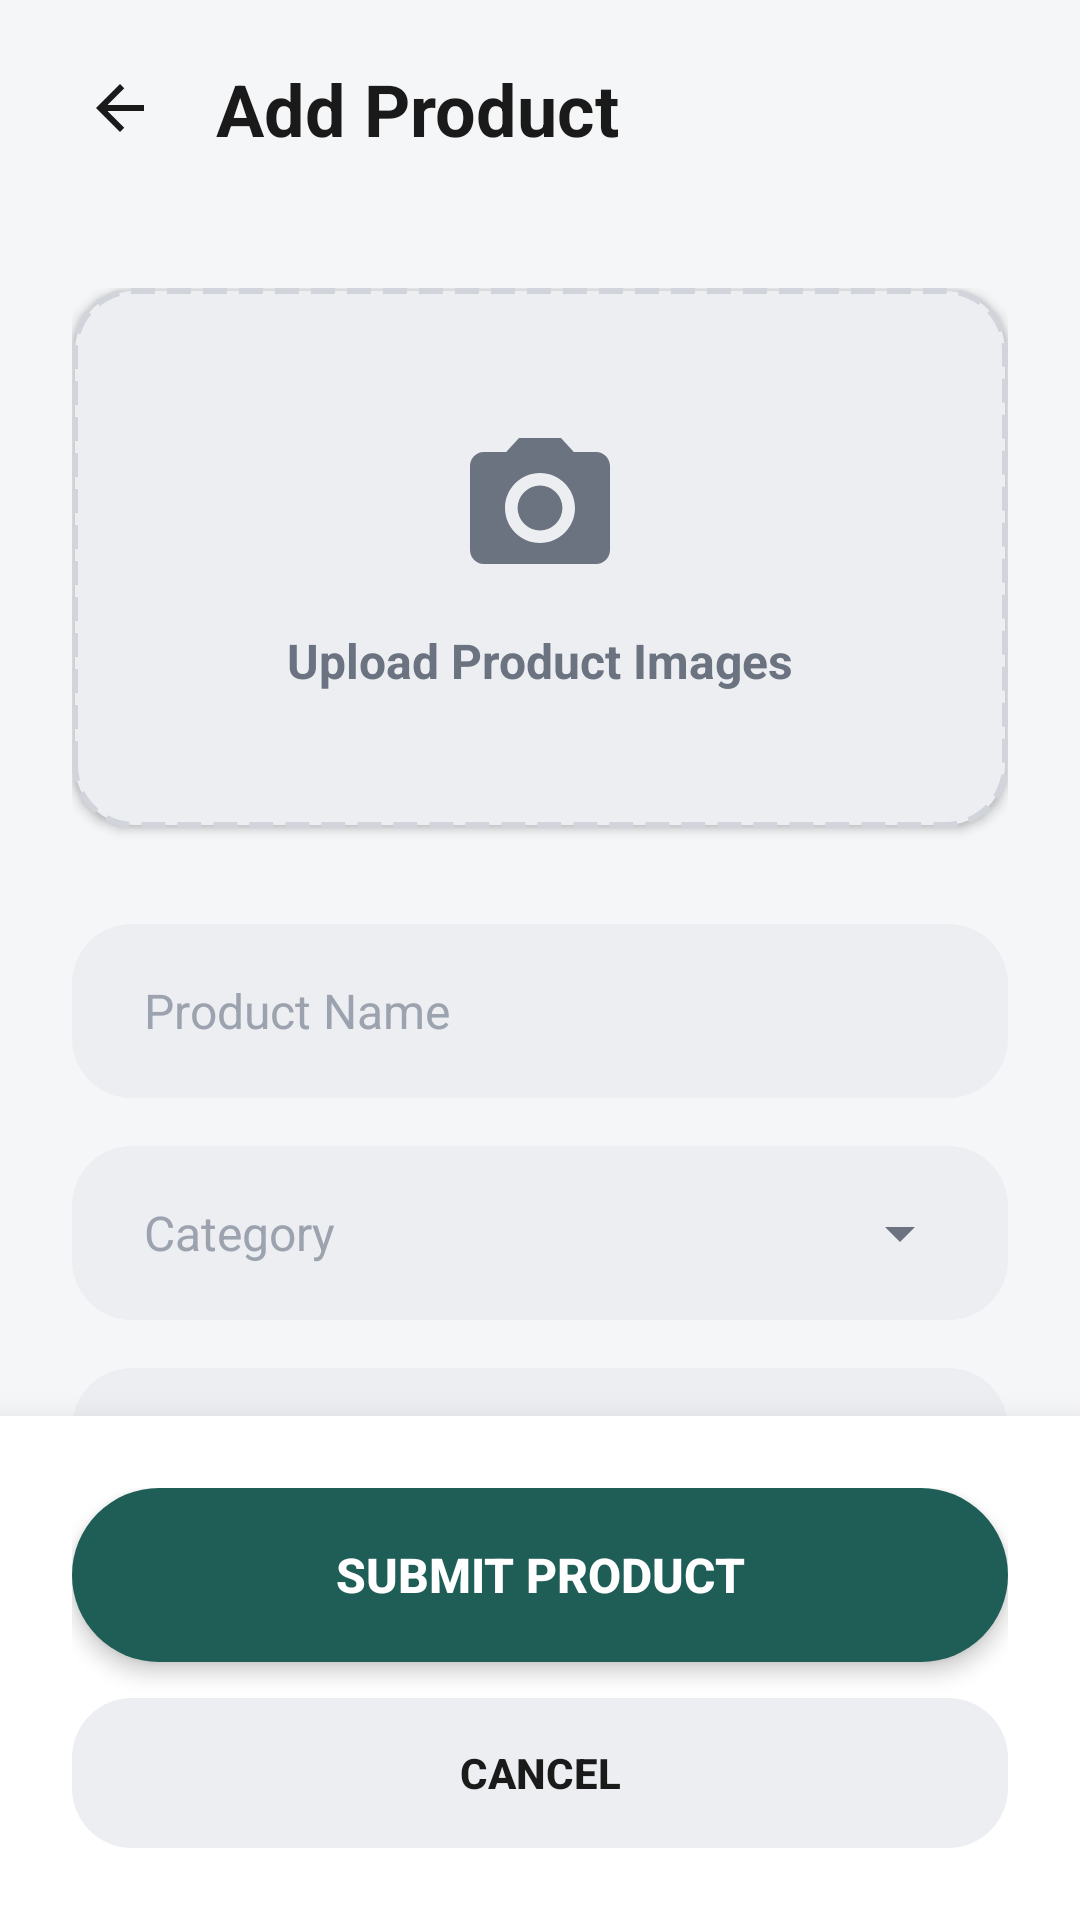

Android layout source for this screen:
<!-- AndroidManifest.xml: activity theme Theme.AppCompat.Light.NoActionBar -->
<!-- res/layout/activity_add_product.xml -->
<?xml version="1.0" encoding="utf-8"?>
<androidx.constraintlayout.widget.ConstraintLayout xmlns:android="http://schemas.android.com/apk/res/android"
    xmlns:app="http://schemas.android.com/apk/res-auto"
    android:layout_width="match_parent"
    android:layout_height="match_parent"
    android:background="#F5F6F8">

    
    <androidx.constraintlayout.widget.ConstraintLayout
        android:id="@+id/cl_top_bar"
        android:layout_width="match_parent"
        android:layout_height="72dp"
        android:paddingHorizontal="16dp"
        app:layout_constraintTop_toTopOf="parent">

        <ImageView
            android:id="@+id/btn_back"
            android:layout_width="48dp"
            android:layout_height="48dp"
            android:background="?attr/selectableItemBackgroundBorderless"
            android:contentDescription="@string/desc_back"
            android:padding="12dp"
            android:src="@drawable/ic_back_arrow"
            app:layout_constraintBottom_toBottomOf="parent"
            app:layout_constraintStart_toStartOf="parent"
            app:layout_constraintTop_toTopOf="parent" />

        <TextView
            android:id="@+id/tv_title"
            android:layout_width="wrap_content"
            android:layout_height="wrap_content"
            android:layout_marginStart="8dp"
            android:text="@string/title_add_product"
            android:textColor="#1A1A1A"
            android:textSize="24sp"
            android:textStyle="bold"
            app:layout_constraintBottom_toBottomOf="parent"
            app:layout_constraintStart_toEndOf="@+id/btn_back"
            app:layout_constraintTop_toTopOf="parent" />

    </androidx.constraintlayout.widget.ConstraintLayout>

    <androidx.core.widget.NestedScrollView
        android:layout_width="match_parent"
        android:layout_height="0dp"
        android:clipToPadding="false"
        android:fillViewport="true"
        android:paddingBottom="24dp"
        app:layout_constraintBottom_toTopOf="@+id/ll_bottom_actions"
        app:layout_constraintTop_toBottomOf="@+id/cl_top_bar">

        <androidx.constraintlayout.widget.ConstraintLayout
            android:layout_width="match_parent"
            android:layout_height="wrap_content"
            android:padding="24dp">

            
            <androidx.constraintlayout.widget.ConstraintLayout
                android:id="@+id/cl_upload"
                android:layout_width="match_parent"
                android:layout_height="180dp"
                android:background="@drawable/bg_upload_dashed"
                android:clickable="true"
                android:elevation="2dp"
                android:focusable="true"
                android:foreground="?attr/selectableItemBackground"
                app:layout_constraintTop_toTopOf="parent">

                <LinearLayout
                    android:id="@+id/ll_upload_prompt"
                    android:layout_width="wrap_content"
                    android:layout_height="wrap_content"
                    android:gravity="center"
                    android:orientation="vertical"
                    app:layout_constraintBottom_toBottomOf="parent"
                    app:layout_constraintEnd_toEndOf="parent"
                    app:layout_constraintStart_toStartOf="parent"
                    app:layout_constraintTop_toTopOf="parent">

                    <ImageView
                        android:layout_width="56dp"
                        android:layout_height="56dp"
                        android:src="@drawable/ic_camera_upload" />

                    <TextView
                        android:layout_width="wrap_content"
                        android:layout_height="wrap_content"
                        android:layout_marginTop="12dp"
                        android:text="@string/upload_text"
                        android:textColor="#6B7280"
                        android:textSize="16sp"
                        android:textStyle="bold" />
                </LinearLayout>
            </androidx.constraintlayout.widget.ConstraintLayout>

            <androidx.recyclerview.widget.RecyclerView
                android:id="@+id/rv_image_previews"
                android:layout_width="match_parent"
                android:layout_height="wrap_content"
                android:layout_marginTop="16dp"
                android:clipToPadding="false"
                android:orientation="horizontal"
                android:visibility="gone"
                app:layoutManager="androidx.recyclerview.widget.LinearLayoutManager"
                app:layout_constraintTop_toBottomOf="@+id/cl_upload" />

            
            <EditText
                android:id="@+id/et_product_name"
                android:layout_width="match_parent"
                android:layout_height="58dp"
                android:layout_marginTop="32dp"
                android:background="@drawable/bg_input_premium"
                android:hint="@string/hint_product_name"
                android:importantForAutofill="no"
                android:inputType="textCapWords"
                android:paddingHorizontal="24dp"
                android:textColor="#1A1A1A"
                android:textColorHint="#9CA3AF"
                android:textSize="16sp"
                app:layout_constraintTop_toBottomOf="@+id/rv_image_previews" />

            <EditText
                android:id="@+id/et_category"
                android:layout_width="match_parent"
                android:layout_height="58dp"
                android:layout_marginTop="16dp"
                android:background="@drawable/bg_input_premium"
                android:drawableEnd="@drawable/ic_chevron_down"
                android:focusable="false"
                android:hint="@string/hint_category"
                android:importantForAutofill="no"
                android:inputType="none"
                android:paddingHorizontal="24dp"
                android:textColor="#1A1A1A"
                android:textColorHint="#9CA3AF"
                android:textSize="16sp"
                app:layout_constraintTop_toBottomOf="@+id/et_product_name" />

            <EditText
                android:id="@+id/et_description"
                android:layout_width="match_parent"
                android:layout_height="140dp"
                android:layout_marginTop="16dp"
                android:background="@drawable/bg_input_premium"
                android:gravity="top"
                android:hint="@string/hint_description"
                android:importantForAutofill="no"
                android:inputType="textMultiLine"
                android:paddingHorizontal="24dp"
                android:paddingVertical="18dp"
                android:textColor="#1A1A1A"
                android:textColorHint="#9CA3AF"
                android:textSize="16sp"
                app:layout_constraintTop_toBottomOf="@+id/et_category" />

            <LinearLayout
                android:id="@+id/ll_prices"
                android:layout_width="match_parent"
                android:layout_height="wrap_content"
                android:layout_marginTop="16dp"
                android:orientation="horizontal"
                app:layout_constraintTop_toBottomOf="@+id/et_description">

                <EditText
                    android:id="@+id/et_retail_price"
                    android:layout_width="0dp"
                    android:layout_height="58dp"
                    android:layout_marginEnd="8dp"
                    android:layout_weight="1"
                    android:background="@drawable/bg_input_premium"
                    android:hint="@string/hint_retail_price"
                    android:importantForAutofill="no"
                    android:inputType="numberDecimal"
                    android:paddingHorizontal="24dp"
                    android:textColor="#1A1A1A"
                    android:textColorHint="#9CA3AF"
                    android:textSize="16sp" />

                <EditText
                    android:id="@+id/et_wholesale_price"
                    android:layout_width="0dp"
                    android:layout_height="58dp"
                    android:layout_marginStart="8dp"
                    android:layout_weight="1"
                    android:background="@drawable/bg_input_premium"
                    android:hint="@string/hint_wholesale_price"
                    android:importantForAutofill="no"
                    android:inputType="numberDecimal"
                    android:paddingHorizontal="24dp"
                    android:textColor="#1A1A1A"
                    android:textColorHint="#9CA3AF"
                    android:textSize="16sp" />
            </LinearLayout>

        </androidx.constraintlayout.widget.ConstraintLayout>
    </androidx.core.widget.NestedScrollView>

    
    <LinearLayout
        android:id="@+id/ll_bottom_actions"
        android:layout_width="match_parent"
        android:layout_height="wrap_content"
        android:background="@android:color/white"
        android:elevation="16dp"
        android:orientation="vertical"
        android:padding="24dp"
        app:layout_constraintBottom_toBottomOf="parent">

        <Button
            android:id="@+id/btn_submit"
            android:layout_width="match_parent"
            android:layout_height="58dp"
            android:background="@drawable/btn_submit_premium"
            android:elevation="4dp"
            android:stateListAnimator="@null"
            android:text="@string/btn_submit"
            android:textColor="@android:color/white"
            android:textSize="16sp"
            android:textStyle="bold"
            app:backgroundTint="@null" />

        <Button
            android:id="@+id/btn_cancel"
            android:layout_width="match_parent"
            android:layout_height="50dp"
            android:layout_marginTop="12dp"
            android:background="@drawable/btn_cancel_premium"
            android:stateListAnimator="@null"
            android:text="@string/btn_cancel"
            android:textColor="#1A1A1A"
            android:textSize="14sp"
            android:textStyle="bold"
            app:backgroundTint="@null" />
    </LinearLayout>

</androidx.constraintlayout.widget.ConstraintLayout>
<!-- resources referenced by this layout -->
<resources>
  <!-- drawable bg_input_premium (drawable) -->
  <?xml version="1.0" encoding="utf-8"?>
  <selector xmlns:android="http://schemas.android.com/apk/res/android">
      <item android:state_focused="true">
          <shape>
              <solid android:color="#ECEEF2" />
              <stroke android:width="2dp" android:color="#1F5D57" />
              <corners android:radius="20dp" />
          </shape>
      </item>
      <item>
          <shape>
              <solid android:color="#ECEEF2" />
              <corners android:radius="20dp" />
          </shape>
      </item>
  </selector>
  <!-- drawable bg_upload_dashed (drawable) -->
  <?xml version="1.0" encoding="utf-8"?>
  <shape xmlns:android="http://schemas.android.com/apk/res/android">
      <solid android:color="#ECEEF2" />
      <stroke
          android:width="2dp"
          android:color="#D1D5DB"
          android:dashWidth="8dp"
          android:dashGap="4dp" />
      <corners android:radius="20dp" />
  </shape>
  <!-- drawable btn_cancel_premium (drawable) -->
  <?xml version="1.0" encoding="utf-8"?>
  <ripple xmlns:android="http://schemas.android.com/apk/res/android"
      android:color="#20000000">
      <item>
          <shape android:shape="rectangle">
              <solid android:color="#ECEEF2" />
              <corners android:radius="20dp" />
          </shape>
      </item>
  </ripple>
  <!-- drawable btn_submit_premium (drawable) -->
  <?xml version="1.0" encoding="utf-8"?>
  <ripple xmlns:android="http://schemas.android.com/apk/res/android"
      android:color="#40FFFFFF">
      <item>
          <shape android:shape="rectangle">
              <solid android:color="#1F5D57" />
              <corners android:radius="30dp" />
          </shape>
      </item>
  </ripple>
  <!-- drawable ic_back_arrow (drawable) -->
  <vector xmlns:android="http://schemas.android.com/apk/res/android"
      android:width="24dp"
      android:height="24dp"
      android:viewportWidth="24"
      android:viewportHeight="24">
    <path
        android:fillColor="#1A1A1A"
        android:pathData="M20,11H7.83l5.59,-5.59L12,4l-8,8 8,8 1.41,-1.41L7.83,13H20v-2z"/>
  </vector>
  <!-- drawable ic_camera_upload (drawable) -->
  <vector xmlns:android="http://schemas.android.com/apk/res/android"
      android:width="48dp"
      android:height="48dp"
      android:viewportWidth="24"
      android:viewportHeight="24">
    <path
        android:fillColor="#6B7280"
        android:pathData="M12,12m-3.2,0a3.2,3.2 0,1 1,6.4 0a3.2,3.2 0,1 1,-6.4 0" />
    <path
        android:fillColor="#6B7280"
        android:pathData="M9,2L7.17,4H4c-1.1,0 -2,0.9 -2,2v12c0,1.1 0.9,2 2,2h16c1.1,0 2,-0.9 2,-2V6c0,-1.1 -0.9,-2 -2,-2h-3.17L15,2H9zm3,15c-2.76,0 -5,-2.24 -5,-5s2.24,-5 5,-5s5,2.24 5,5s-2.24,5 -5,5z" />
  </vector>
  <!-- drawable ic_chevron_down (drawable) -->
  <vector xmlns:android="http://schemas.android.com/apk/res/android"
      android:width="24dp"
      android:height="24dp"
      android:viewportWidth="24"
      android:viewportHeight="24">
    <path
        android:fillColor="#6B7280"
        android:pathData="M7,10l5,5 5,-5z"/>
  </vector>
  <string name="btn_cancel">Cancel</string>
  <string name="btn_submit">SUBMIT PRODUCT</string>
  <string name="desc_back">Back</string>
  <string name="hint_category">Category</string>
  <string name="hint_description">Description</string>
  <string name="hint_product_name">Product Name</string>
  <string name="hint_retail_price">Retail Price</string>
  <string name="hint_wholesale_price">Wholesale Price</string>
  <string name="title_add_product">Add Product</string>
  <string name="upload_text">Upload Product Images</string>
</resources>
